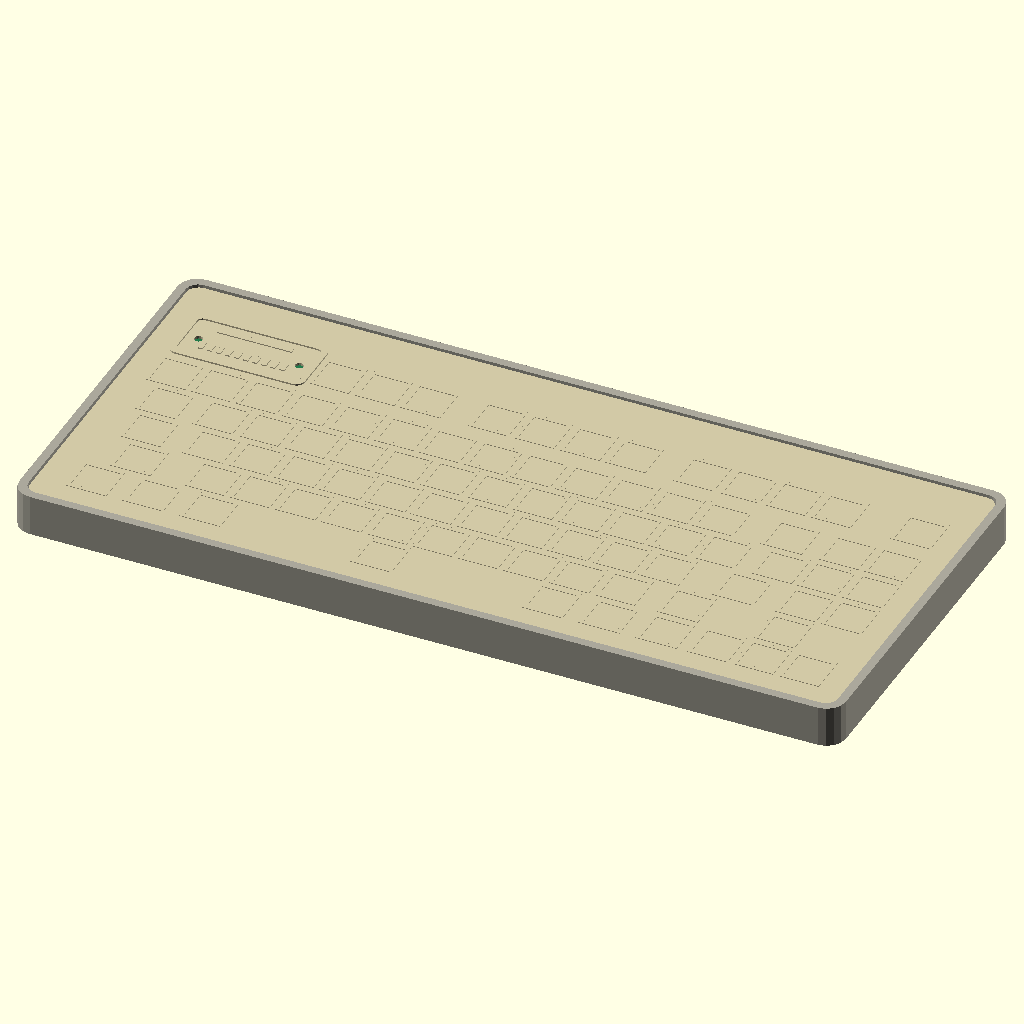
Cell 1: the model at its default parameters.
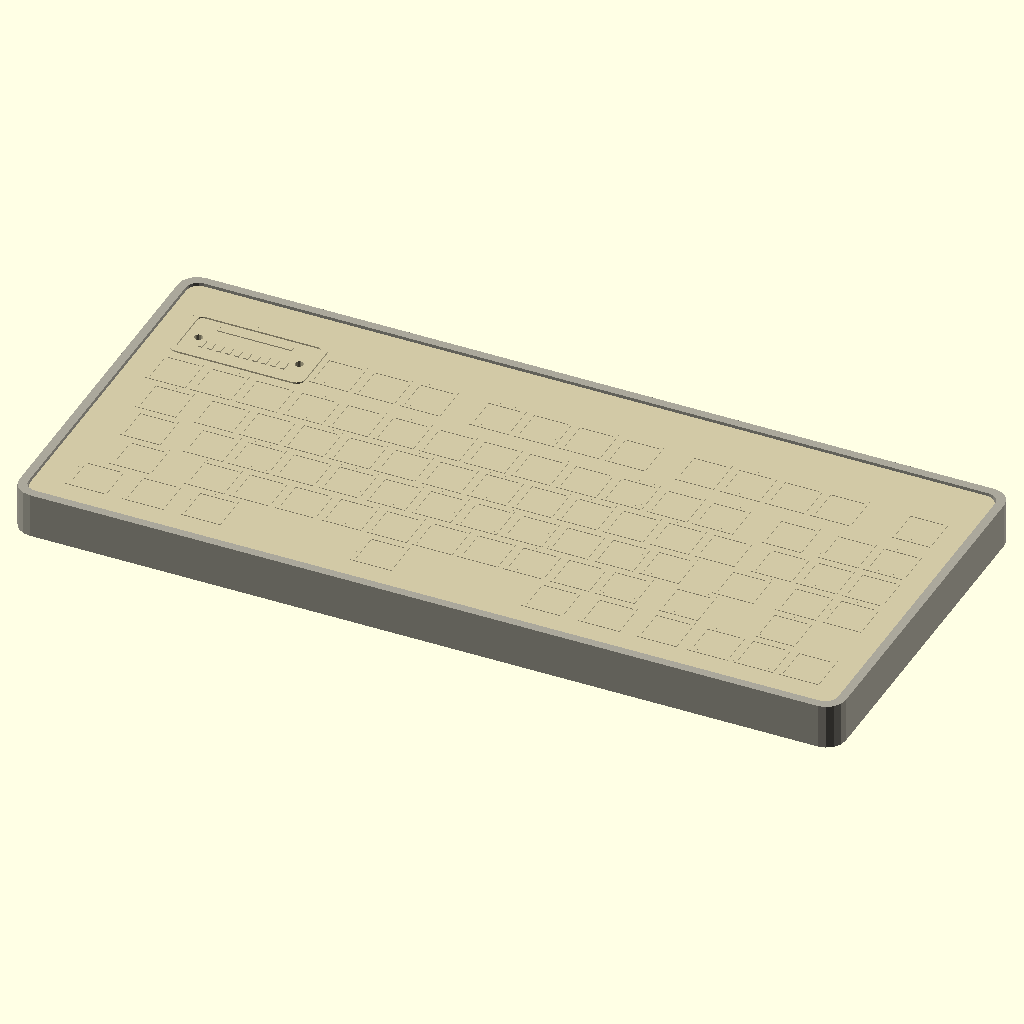
Cell 2: the same model with plate_thickness = 3.2.
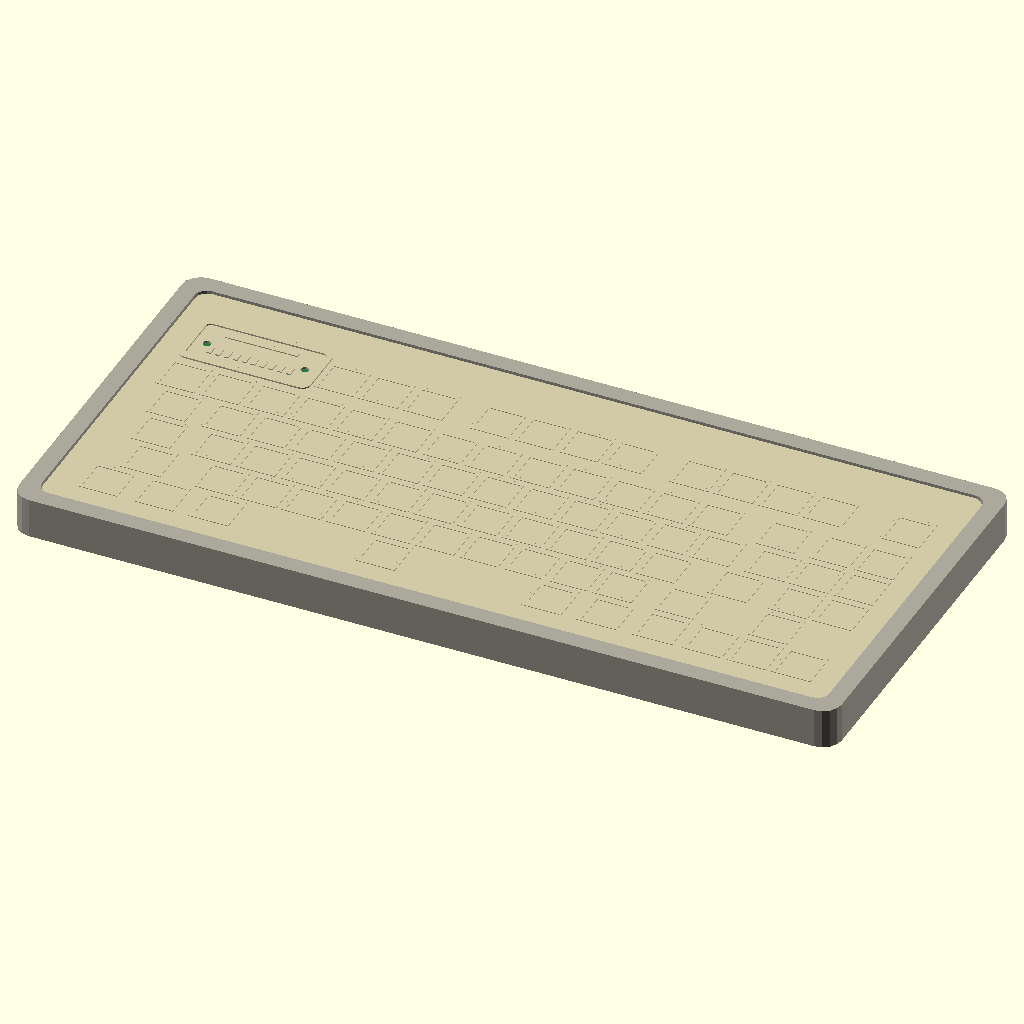
Cell 3: the same model with case_wall = 8.
The same orthographic view direction (rotation 55°, 0°, 25°; colour scheme Cornfield) for every cell, with the view re-fitted per cell, so scale and position can differ between cells.
OpenSCAD source file hardware/cad/generated/oso75_case_plate.scad:
// Generated by scripts/generate.mjs. Edit hardware/layout/oso75.layout.json.
$fn = 16;
unit = 19.05;
plate_thickness = 1.6;
case_wall = 4;
case_floor = 3;
pcb_clearance = 0.8;
pcb_thickness = 1.6;
pcb_z = 9.5;
usb_c_z = 12.7;
switch_cutout = 14;
plate_z = 14.5;
case_height = plate_z + plate_thickness + 1.0;
gadget_x = 11;
gadget_y = 107.063;
gadget_w = 54;
gadget_h = 25;
gadget_contact_pitch = 3.8;
gadget_contact_start = 9.900;
// Contact row offset from the bay's low-y edge; matches J3 pads on the
// routed board (pad centers at y = 114.363 = 107.063 + 7.3).
gadget_contact_y = 7.3;
board_width = 337.088;
board_height = 150.063;
usb_c_x = board_width / 2;
keys = [
  [66.675, 109.537, 19.050, 19.050, "F2"],
  [85.725, 109.537, 19.050, 19.050, "F3"],
  [104.775, 109.537, 19.050, 19.050, "F4"],
  [133.350, 109.537, 19.050, 19.050, "F5"],
  [152.400, 109.537, 19.050, 19.050, "F6"],
  [171.450, 109.537, 19.050, 19.050, "F7"],
  [190.500, 109.537, 19.050, 19.050, "F8"],
  [219.075, 109.537, 19.050, 19.050, "F9"],
  [238.125, 109.537, 19.050, 19.050, "F10"],
  [257.175, 109.537, 19.050, 19.050, "F11"],
  [276.225, 109.537, 19.050, 19.050, "F12"],
  [9.525, 85.725, 19.050, 19.050, "`"],
  [28.575, 85.725, 19.050, 19.050, "1"],
  [47.625, 85.725, 19.050, 19.050, "2"],
  [66.675, 85.725, 19.050, 19.050, "3"],
  [85.725, 85.725, 19.050, 19.050, "4"],
  [104.775, 85.725, 19.050, 19.050, "5"],
  [123.825, 85.725, 19.050, 19.050, "6"],
  [142.875, 85.725, 19.050, 19.050, "7"],
  [161.925, 85.725, 19.050, 19.050, "8"],
  [180.975, 85.725, 19.050, 19.050, "9"],
  [200.025, 85.725, 19.050, 19.050, "0"],
  [219.075, 85.725, 19.050, 19.050, "-"],
  [238.125, 85.725, 19.050, 19.050, "="],
  [266.700, 85.725, 38.100, 19.050, "Backspace"],
  [14.288, 66.675, 28.575, 19.050, "Tab"],
  [38.100, 66.675, 19.050, 19.050, "Q"],
  [57.150, 66.675, 19.050, 19.050, "W"],
  [76.200, 66.675, 19.050, 19.050, "E"],
  [95.250, 66.675, 19.050, 19.050, "R"],
  [114.300, 66.675, 19.050, 19.050, "T"],
  [133.350, 66.675, 19.050, 19.050, "Y"],
  [152.400, 66.675, 19.050, 19.050, "U"],
  [171.450, 66.675, 19.050, 19.050, "I"],
  [190.500, 66.675, 19.050, 19.050, "O"],
  [209.550, 66.675, 19.050, 19.050, "P"],
  [228.600, 66.675, 19.050, 19.050, "["],
  [247.650, 66.675, 19.050, 19.050, "]"],
  [271.463, 66.675, 28.575, 19.050, "\\"],
  [16.669, 47.625, 33.337, 19.050, "Caps"],
  [42.863, 47.625, 19.050, 19.050, "A"],
  [61.912, 47.625, 19.050, 19.050, "S"],
  [80.963, 47.625, 19.050, 19.050, "D"],
  [100.013, 47.625, 19.050, 19.050, "F"],
  [119.063, 47.625, 19.050, 19.050, "G"],
  [138.113, 47.625, 19.050, 19.050, "H"],
  [157.162, 47.625, 19.050, 19.050, "J"],
  [176.213, 47.625, 19.050, 19.050, "K"],
  [195.263, 47.625, 19.050, 19.050, "L"],
  [214.313, 47.625, 19.050, 19.050, ";"],
  [233.363, 47.625, 19.050, 19.050, "'"],
  [264.319, 47.625, 42.863, 19.050, "Enter"],
  [21.431, 28.575, 42.863, 19.050, "LShift"],
  [52.388, 28.575, 19.050, 19.050, "Z"],
  [71.438, 28.575, 19.050, 19.050, "X"],
  [90.487, 28.575, 19.050, 19.050, "C"],
  [109.538, 28.575, 19.050, 19.050, "V"],
  [128.588, 28.575, 19.050, 19.050, "B"],
  [147.638, 28.575, 19.050, 19.050, "N"],
  [166.688, 28.575, 19.050, 19.050, "M"],
  [185.738, 28.575, 19.050, 19.050, ","],
  [204.787, 28.575, 19.050, 19.050, "."],
  [223.838, 28.575, 19.050, 19.050, "/"],
  [250.031, 28.575, 33.337, 19.050, "RShift"],
  [11.906, 9.525, 23.813, 19.050, "LCtrl"],
  [35.719, 9.525, 23.813, 19.050, "LGUI"],
  [59.531, 9.525, 23.813, 19.050, "LAlt"],
  [130.969, 9.525, 119.063, 19.050, "Space"],
  [202.406, 9.525, 23.813, 19.050, "RAlt"],
  [226.219, 9.525, 23.813, 19.050, "Fn"],
  [250.031, 9.525, 23.813, 19.050, "RCtrl"],
  [309.563, 109.537, 19.050, 19.050, "PrtSc"],
  [290.512, 85.725, 19.050, 19.050, "Ins"],
  [309.563, 85.725, 19.050, 19.050, "Home"],
  [290.512, 66.675, 19.050, 19.050, "PgUp"],
  [309.563, 66.675, 19.050, 19.050, "Del"],
  [290.512, 47.625, 19.050, 19.050, "End"],
  [309.563, 47.625, 19.050, 19.050, "PgDn"],
  [290.512, 28.575, 19.050, 19.050, "Up"],
  [271.463, 9.525, 19.050, 19.050, "Left"],
  [290.512, 9.525, 19.050, 19.050, "Down"],
  [309.563, 9.525, 19.050, 19.050, "Right"]
];

module rounded_rect_2d(size, radius) {
  offset(r = radius)
    square([max(0.1, size[0] - radius * 2), max(0.1, size[1] - radius * 2)], center = true);
}

module rounded_box(size, radius) {
  linear_extrude(height = size[2])
    translate([size[0] / 2, size[1] / 2])
      rounded_rect_2d([size[0], size[1]], radius);
}

module switch_cutouts(depth = plate_thickness + 0.3) {
  for (k = keys) {
    if (!(k[0] + 9 > gadget_x - 2 && k[0] + 9 < gadget_x + gadget_w + 2 && k[1] + 9 > gadget_y - 2 && k[1] + 9 < gadget_y + gadget_h + 2)) {
      translate([k[0] + 9, k[1] + 9, -0.15])
        cube([switch_cutout, switch_cutout, depth], center = true);
    }
  }
}

module plate_bezels() {
  for (k = keys) {
    if (!(k[0] + 9 > gadget_x - 2 && k[0] + 9 < gadget_x + gadget_w + 2 && k[1] + 9 > gadget_y - 2 && k[1] + 9 < gadget_y + gadget_h + 2)) {
      translate([k[0] + 9, k[1] + 9, plate_thickness - 0.2])
        linear_extrude(height = 0.45)
          difference() {
            square([min(k[2] - 2.2, 17.2), 17.2], center = true);
            square([switch_cutout, switch_cutout], center = true);
          }
    }
  }
}

module stabilizer_slots() {
  for (k = keys) {
    if (k[2] >= unit * 1.75) {
      stab_spacing = k[2] >= unit * 5 ? 50 : 23.8;
      for (xoff = [-stab_spacing / 2, stab_spacing / 2]) {
        translate([k[0] + 9 + xoff, k[1] + 9, -0.2])
          cube([6.6, 12.4, plate_thickness + 0.5], center = true);
      }
    }
  }
}

module gadget_bay_cutouts() {
  translate([gadget_x + gadget_w / 2, gadget_y + gadget_h / 2, plate_thickness - 0.55])
    linear_extrude(height = 0.75)
      rounded_rect_2d([gadget_w, gadget_h], 3);

  for (xoff = [6, gadget_w - 6]) {
    translate([gadget_x + xoff, gadget_y + gadget_h / 2, -0.2])
      cylinder(h = plate_thickness + 0.5, r = 1.8);
  }
}

module gadget_bay_details() {
  translate([gadget_x + gadget_w / 2, gadget_y + gadget_h / 2, plate_thickness + 0.15])
    linear_extrude(height = 0.65)
      difference() {
        rounded_rect_2d([gadget_w + 2.2, gadget_h + 2.2], 3.6);
        rounded_rect_2d([gadget_w - 2.4, gadget_h - 2.4], 2.2);
  }

  for (i = [0:9]) {
    translate([gadget_x + gadget_contact_start + i * gadget_contact_pitch, gadget_y + gadget_contact_y, plate_thickness + 0.85])
      cube([1.9, 4.2, 0.5], center = true);
  }

  translate([gadget_x + gadget_w / 2, gadget_y + gadget_h - 6.5, plate_thickness + 0.9])
    cube([31, 2.2, 0.45], center = true);
}

// USB-C exits through the BACK wall (high y): J1 sits at the rear edge of
// the PCB next to the ESP32 module.
module usb_c_slot(width = 10.2, height = 3.8, depth = case_wall + 0.7) {
  translate([case_wall + usb_c_x, case_wall * 2 + board_height + 0.35, usb_c_z])
    rotate([90, 0, 0])
      linear_extrude(height = depth)
        rounded_rect_2d([width, height], height / 2);
}

module usb_c_bezel() {
  translate([case_wall + usb_c_x, case_wall * 2 + board_height + 0.2, usb_c_z])
    rotate([90, 0, 0])
      linear_extrude(height = 0.7)
        difference() {
          rounded_rect_2d([13.4, 6.4], 2.3);
          rounded_rect_2d([10.2, 3.8], 1.9);
        }
}

module pcb_switch_holes(depth = pcb_thickness + 0.3) {
  for (k = keys) {
    translate([k[0] + 9, k[1] + 9, -0.15])
      cylinder(h = depth, r = 2.05);
    for (xoff = [-5.08, 5.08]) {
      translate([k[0] + 9 + xoff, k[1] + 9, -0.15])
        cylinder(h = depth, r = 1.15);
    }
  }
}

module pcb_switch_pads() {
  for (k = keys) {
    translate([k[0] + 9 - 5.08, k[1] + 9, pcb_thickness + 0.03])
      cylinder(h = 0.12, r = 2.0);
    translate([k[0] + 9 + 5.08, k[1] + 9, pcb_thickness + 0.03])
      cylinder(h = 0.12, r = 2.0);
    translate([k[0] + 9 + 6.5, k[1] + 9 + 6.5, pcb_thickness + 0.05])
      cube([4.6, 2.5, 0.14], center = true);
  }
}

module pcb_module_bay_holes(depth = pcb_thickness + 0.3) {
  for (xoff = [6, gadget_w - 6]) {
    translate([gadget_x + xoff, gadget_y + gadget_h / 2, -0.15])
      cylinder(h = depth, r = 1.8);
  }
}

module pcb_module_bay_contacts() {
  for (i = [0:9]) {
    translate([gadget_x + gadget_contact_start + i * gadget_contact_pitch, gadget_y + gadget_contact_y, pcb_thickness + 0.08])
      cube([1.9, 4.2, 0.16], center = true);
  }
}

module pcb_preview() {
  translate([case_wall, case_wall, pcb_z]) {
    color("#247a4b")
      difference() {
        rounded_box([board_width, board_height, pcb_thickness], 5);
        pcb_switch_holes();
        pcb_module_bay_holes();
      }
    color("#c9a13a")
      pcb_switch_pads();
    color("#c9a13a")
      pcb_module_bay_contacts();
    color("#b9bbb3")
    translate([usb_c_x, board_height - 2.8, usb_c_z - pcb_z])
      cube([9.8, 5.6, 3.2], center = true);
  }
}

module top_plate() {
  difference() {
    rounded_box([board_width, board_height, plate_thickness], 5);
    switch_cutouts();
    stabilizer_slots();
    gadget_bay_cutouts();
  }
  plate_bezels();
  gadget_bay_details();
}

module tray_case() {
  difference() {
    rounded_box([board_width + case_wall * 2, board_height + case_wall * 2, case_height], 8);
    translate([case_wall - pcb_clearance / 2, case_wall - pcb_clearance / 2, case_floor])
      rounded_box([board_width + pcb_clearance, board_height + pcb_clearance, case_height + 1], 5);
    usb_c_slot();
  }
}

module keycap_frames() {
  for (k = keys) {
    if (!(k[0] + 9 > gadget_x - 2 && k[0] + 9 < gadget_x + gadget_w + 2 && k[1] + 9 > gadget_y - 2 && k[1] + 9 < gadget_y + gadget_h + 2)) {
      translate([k[0] + 9 + case_wall, k[1] + 9 + case_wall, plate_z + plate_thickness + 1.45])
        difference() {
          cube([max(10, k[2] - 3.4), max(10, k[3] - 3.8), 2.2], center = true);
          cube([switch_cutout + 1.2, switch_cutout + 1.2, 2.6], center = true);
        }
    }
  }
}

color("#aaa79b") tray_case();
pcb_preview();
color("#b7b2a4") usb_c_bezel();
color("#d1c8a5") translate([case_wall, case_wall, plate_z]) top_plate();
// keycap_frames() is intentionally not included in the raw export. The STL
// should show printable/cut geometry only, not decorative keycap previews.
Parameter table extracted from the source (name, type, default, range or options):
unit: number, default 19.05
plate_thickness: number, default 1.6
case_wall: number, default 4
case_floor: number, default 3
pcb_clearance: number, default 0.8
pcb_thickness: number, default 1.6
pcb_z: number, default 9.5
usb_c_z: number, default 12.7
switch_cutout: number, default 14
plate_z: number, default 14.5
gadget_x: number, default 11
gadget_y: number, default 107.063
gadget_w: number, default 54
gadget_h: number, default 25
gadget_contact_pitch: number, default 3.8
gadget_contact_start: number, default 9.9
gadget_contact_y: number, default 7.3
board_width: number, default 337.088
board_height: number, default 150.063
